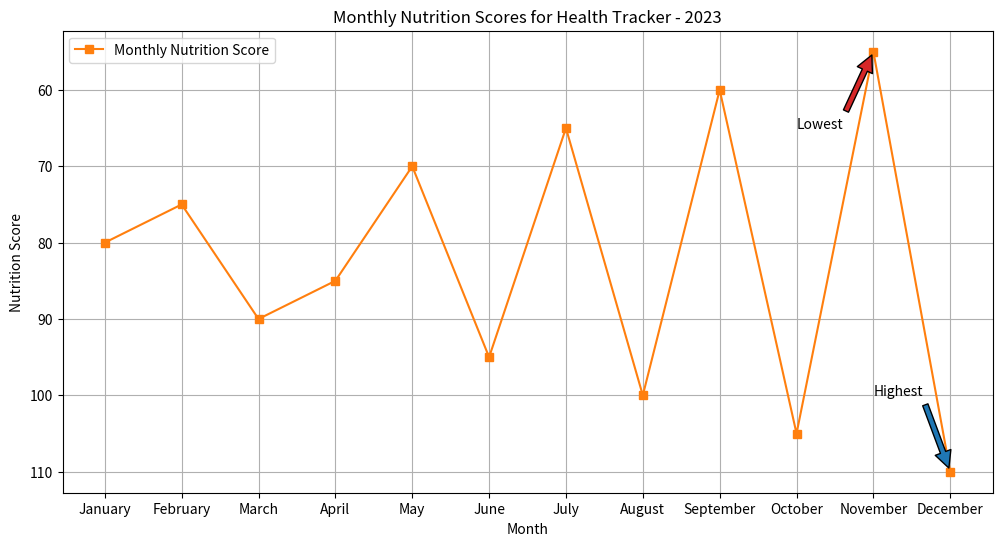

Reproduce this figure in Python.

import matplotlib.pyplot as plt

# Data points
months = ["January", "February", "March", "April", "May", "June", "July",
          "August", "September", "October", "November", "December"]
nutrition_scores = [80, 75, 90, 85, 70, 95, 65, 100, 60, 105, 55, 110]

# Creating the line chart
plt.figure(figsize=(12, 6))  # Change the width and height of the chart
plt.plot(months, nutrition_scores, marker='s', color='#ff7f0e', label='Monthly Nutrition Score')  # Specific color code

# Annotation for the highest and lowest nutrition score month
plt.annotate('Highest', xy=('December', 110), xytext=('November', 100),
             arrowprops=dict(facecolor='#1f77b4', shrink=0.05))
plt.annotate('Lowest', xy=('November', 55), xytext=('October', 65),
             arrowprops=dict(facecolor='#d62728', shrink=0.05))

# Adding the x-axis label, y-axis label, title, legend, and grid
plt.xlabel('Month')
plt.ylabel('Nutrition Score')
plt.title('Monthly Nutrition Scores for Health Tracker - 2023')
plt.legend(loc='upper left')
plt.grid(True)

# Invert y-axis
plt.gca().invert_yaxis()

# Display the chart
plt.show()
